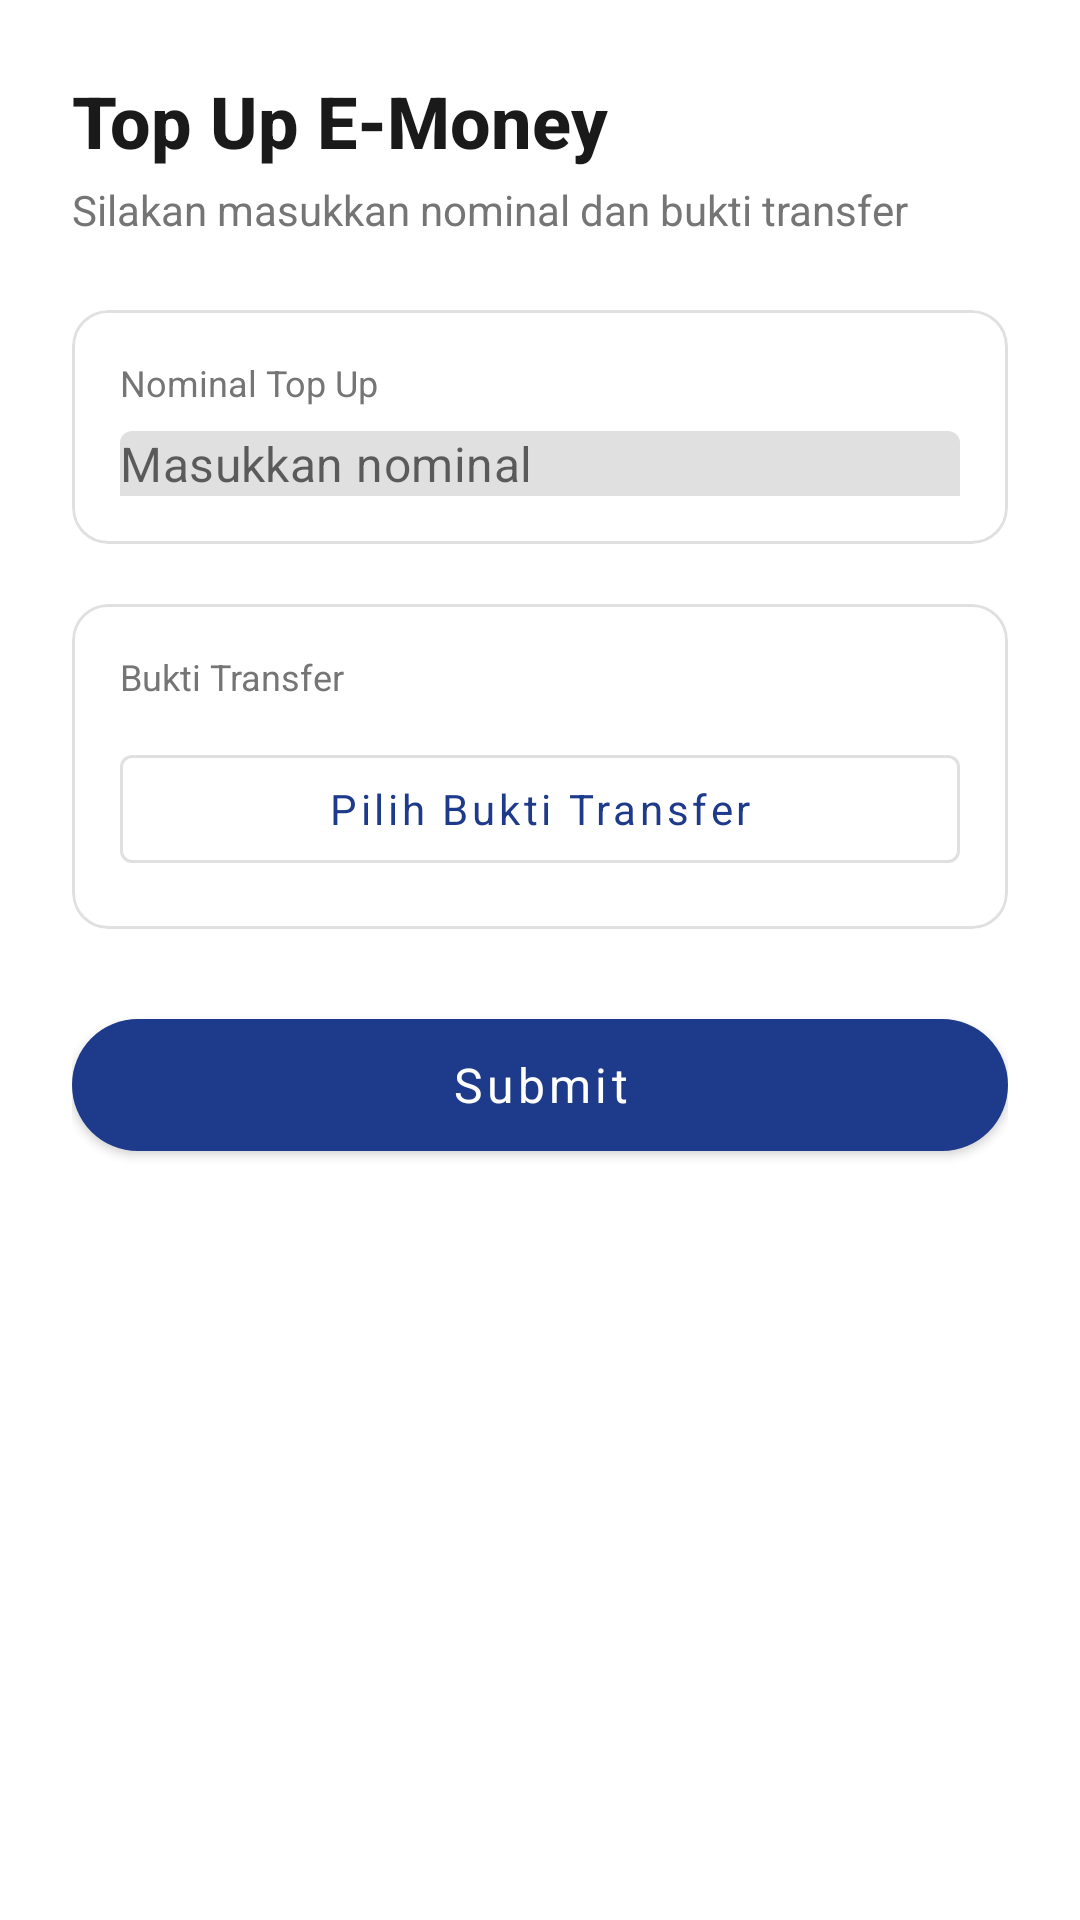

Reconstruct the res/layout file that produces this screen, plus the resources it refers to.
<!-- AndroidManifest.xml: application theme Theme.ReservasiServisMobilAndroid -->
<!-- res/layout/dialog_topup.xml -->
<?xml version="1.0" encoding="utf-8"?>
<LinearLayout xmlns:android="http://schemas.android.com/apk/res/android"
    xmlns:app="http://schemas.android.com/apk/res-auto"
    android:layout_width="match_parent"
    android:layout_height="wrap_content"
    android:orientation="vertical"
    android:padding="24dp"
    android:background="#FFFFFF">

    
    <LinearLayout
        android:layout_width="match_parent"
        android:layout_height="wrap_content"
        android:orientation="vertical"
        android:layout_marginBottom="24dp">

        <TextView
            android:layout_width="wrap_content"
            android:layout_height="wrap_content"
            android:text="Top Up E-Money"
            android:textSize="24sp"
            android:textColor="#1A1A1A"
            android:textStyle="bold"
            android:fontFamily="sans-serif-medium"/>

        <TextView
            android:layout_width="wrap_content"
            android:layout_height="wrap_content"
            android:text="Silakan masukkan nominal dan bukti transfer"
            android:textSize="14sp"
            android:textColor="#757575"
            android:layout_marginTop="4dp"/>
    </LinearLayout>

    
    <com.google.android.material.card.MaterialCardView
        android:layout_width="match_parent"
        android:layout_height="wrap_content"
        app:cardCornerRadius="12dp"
        app:cardElevation="0dp"
        app:strokeWidth="1dp"
        app:strokeColor="#E0E0E0"
        android:layout_marginBottom="20dp">

        <LinearLayout
            android:layout_width="match_parent"
            android:layout_height="wrap_content"
            android:orientation="vertical"
            android:padding="16dp">

            <TextView
                android:layout_width="wrap_content"
                android:layout_height="wrap_content"
                android:text="Nominal Top Up"
                android:textSize="12sp"
                android:textColor="#757575"/>

            <com.google.android.material.textfield.TextInputLayout
                android:layout_width="match_parent"
                android:layout_height="wrap_content"
                android:layout_marginTop="8dp"
                app:boxStrokeWidth="0dp"
                app:boxStrokeWidthFocused="0dp"
                app:hintEnabled="false">

                <com.google.android.material.textfield.TextInputEditText
                    android:id="@+id/etNominal"
                    android:layout_width="match_parent"
                    android:layout_height="wrap_content"
                    android:hint="Masukkan nominal"
                    android:textSize="16sp"
                    android:inputType="number"
                    android:background="@null"
                    android:padding="0dp"/>
            </com.google.android.material.textfield.TextInputLayout>
        </LinearLayout>
    </com.google.android.material.card.MaterialCardView>

    
    <com.google.android.material.card.MaterialCardView
        android:layout_width="match_parent"
        android:layout_height="wrap_content"
        app:cardCornerRadius="12dp"
        app:cardElevation="0dp"
        app:strokeWidth="1dp"
        app:strokeColor="#E0E0E0"
        android:layout_marginBottom="24dp">

        <LinearLayout
            android:layout_width="match_parent"
            android:layout_height="wrap_content"
            android:orientation="vertical"
            android:padding="16dp">

            <TextView
                android:layout_width="wrap_content"
                android:layout_height="wrap_content"
                android:text="Bukti Transfer"
                android:textSize="12sp"
                android:textColor="#757575"/>

            <com.google.android.material.button.MaterialButton
                android:id="@+id/btnSelectImage"
                android:layout_width="match_parent"
                android:layout_height="wrap_content"
                android:layout_marginTop="12dp"
                android:text="Pilih Bukti Transfer"
                android:textAllCaps="false"
                app:icon="@drawable/ic_upload"
                app:iconGravity="textStart"
                style="@style/Widget.MaterialComponents.Button.OutlinedButton"/>

            <ImageView
                android:id="@+id/ivBuktiTransfer"
                android:layout_width="match_parent"
                android:layout_height="200dp"
                android:layout_marginTop="12dp"
                android:scaleType="centerCrop"
                android:visibility="gone"
                android:background="@drawable/image_background"/>
        </LinearLayout>
    </com.google.android.material.card.MaterialCardView>

    
    <com.google.android.material.button.MaterialButton
        android:id="@+id/btnSubmit"
        android:layout_width="match_parent"
        android:layout_height="56dp"
        android:text="Submit"
        android:textAllCaps="false"
        android:textSize="16sp"
        app:cornerRadius="28dp"/>

</LinearLayout>
<!-- resources referenced by this layout -->
<resources>
  <style name="Theme.ReservasiServisMobilAndroid" parent="Theme.MaterialComponents.DayNight.NoActionBar">
          
          <item name="colorPrimary">@color/primary</item>
          <item name="colorPrimaryVariant">@color/primary_dark</item>
          <item name="colorOnPrimary">@color/white</item>
          
          <item name="colorSecondary">@color/accent</item>
          <item name="colorSecondaryVariant">@color/warning</item>
          <item name="colorOnSecondary">@color/white</item>
          
          <item name="android:statusBarColor">?attr/colorPrimaryVariant</item>
          
          <item name="android:fontFamily">sans-serif</item>
          <item name="android:textColor">@color/grey_dark</item>
          <item name="colorSurface">@color/white</item>
          <item name="colorError">@color/error</item>
      </style>
  <color name="primary">#1E3A8A</color>
  <color name="primary_dark">#0F2362</color>
  <color name="white">#FFFFFFFF</color>
  <color name="accent">#FF5722</color>
  <color name="warning">#F57F17</color>
  <color name="grey_dark">#616161</color>
  <color name="error">#C62828</color>
</resources>
